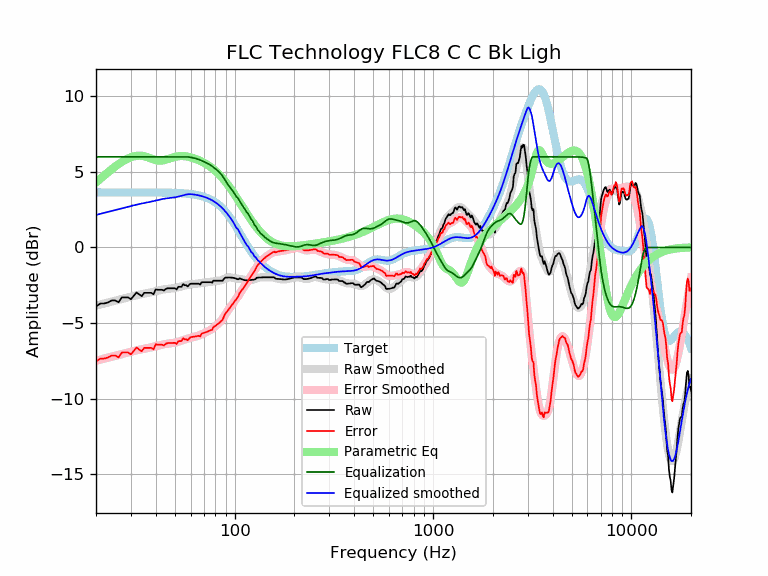

Values plotted in this chart, from the file beside it:
frequency, raw, error, smoothed, error_smoothed, equalization, parametric_eq, equalized_raw, equalized_smoothed, target
20, -3.91, -7.55, -3.85, -7.50, 6.00, 4.30, 2.09, 2.15, 3.65
21, -3.71, -7.36, -3.78, -7.42, 6.00, 4.54, 2.29, 2.22, 3.65
22, -3.71, -7.35, -3.71, -7.36, 6.00, 4.77, 2.29, 2.29, 3.65
23, -3.64, -7.28, -3.64, -7.29, 6.00, 4.98, 2.36, 2.36, 3.65
24, -3.50, -7.15, -3.58, -7.23, 6.00, 5.18, 2.50, 2.42, 3.65
25, -3.50, -7.15, -3.52, -7.17, 6.00, 5.36, 2.50, 2.48, 3.65
26, -3.63, -7.27, -3.46, -7.11, 6.00, 5.53, 2.37, 2.54, 3.65
27, -3.30, -6.95, -3.41, -7.05, 6.00, 5.67, 2.70, 2.59, 3.65
28, -3.30, -6.95, -3.35, -7.00, 6.00, 5.79, 2.70, 2.65, 3.65
29, -3.30, -6.95, -3.30, -6.95, 6.00, 5.89, 2.70, 2.70, 3.65
30, -3.42, -7.07, -3.25, -6.90, 6.00, 5.97, 2.58, 2.75, 3.65
31, -3.20, -6.85, -3.21, -6.85, 6.00, 6.03, 2.80, 2.79, 3.65
32, -2.98, -6.63, -3.16, -6.81, 6.00, 6.07, 3.02, 2.84, 3.65
33, -3.10, -6.75, -3.13, -6.77, 6.00, 6.08, 2.90, 2.87, 3.65
34, -3.22, -6.87, -3.09, -6.74, 6.00, 6.07, 2.78, 2.91, 3.65
35, -3.00, -6.65, -3.06, -6.70, 6.00, 6.04, 3.00, 2.94, 3.64
36, -3.00, -6.65, -3.03, -6.67, 6.00, 6.00, 3.00, 2.97, 3.64
37, -3.00, -6.64, -3.00, -6.64, 6.00, 5.95, 3.00, 3.00, 3.64
38, -3.00, -6.64, -2.96, -6.61, 6.00, 5.89, 3.00, 3.04, 3.64
39, -3.10, -6.74, -2.93, -6.57, 6.00, 5.83, 2.90, 3.07, 3.64
40, -2.77, -6.41, -2.89, -6.53, 6.00, 5.79, 3.23, 3.11, 3.64
41, -2.80, -6.44, -2.86, -6.50, 6.00, 5.76, 3.20, 3.14, 3.64
42, -2.80, -6.44, -2.83, -6.46, 6.00, 5.75, 3.20, 3.17, 3.64
43, -2.80, -6.44, -2.80, -6.43, 6.00, 5.76, 3.20, 3.20, 3.64
44, -2.85, -6.48, -2.77, -6.41, 6.00, 5.78, 3.15, 3.23, 3.63
45, -2.74, -6.37, -2.75, -6.39, 6.00, 5.81, 3.26, 3.25, 3.63
46, -2.70, -6.33, -2.74, -6.37, 6.00, 5.85, 3.30, 3.26, 3.63
47, -2.70, -6.33, -2.73, -6.35, 6.00, 5.90, 3.30, 3.27, 3.63
48, -2.70, -6.32, -2.71, -6.34, 6.00, 5.94, 3.30, 3.29, 3.62
49, -2.70, -6.32, -2.70, -6.32, 6.00, 5.97, 3.30, 3.30, 3.62
50, -2.70, -6.32, -2.68, -6.30, 6.00, 6.00, 3.30, 3.32, 3.62
51, -2.78, -6.39, -2.66, -6.27, 6.00, 6.03, 3.22, 3.34, 3.61
52, -2.60, -6.20, -2.63, -6.24, 6.00, 6.04, 3.40, 3.37, 3.61
53, -2.60, -6.20, -2.60, -6.20, 6.00, 6.05, 3.40, 3.40, 3.60
54, -2.60, -6.19, -2.57, -6.17, 6.00, 6.06, 3.40, 3.43, 3.59
55, -2.42, -6.01, -2.54, -6.13, 6.00, 6.05, 3.58, 3.46, 3.59
56, -2.50, -6.08, -2.52, -6.10, 6.00, 6.05, 3.50, 3.48, 3.58
57, -2.50, -6.07, -2.49, -6.06, 6.00, 6.03, 3.50, 3.51, 3.57
58, -2.58, -6.14, -2.47, -6.03, 6.00, 6.02, 3.42, 3.52, 3.56
59, -2.46, -6.02, -2.45, -6.00, 5.98, 6.00, 3.52, 3.53, 3.55
60, -2.40, -5.94, -2.44, -5.98, 5.97, 5.97, 3.57, 3.53, 3.54
61, -2.40, -5.93, -2.43, -5.95, 5.95, 5.94, 3.55, 3.52, 3.53
62, -2.40, -5.91, -2.42, -5.93, 5.93, 5.92, 3.53, 3.51, 3.51
63, -2.40, -5.90, -2.41, -5.91, 5.91, 5.88, 3.51, 3.50, 3.50
64, -2.40, -5.88, -2.40, -5.88, 5.88, 5.85, 3.48, 3.48, 3.48
65, -2.40, -5.86, -2.39, -5.85, 5.85, 5.81, 3.46, 3.47, 3.47
66, -2.40, -5.85, -2.38, -5.82, 5.82, 5.78, 3.43, 3.45, 3.45
67, -2.46, -5.89, -2.36, -5.79, 5.79, 5.74, 3.33, 3.43, 3.43
68, -2.31, -5.72, -2.35, -5.76, 5.76, 5.70, 3.44, 3.41, 3.41
69, -2.30, -5.68, -2.34, -5.72, 5.72, 5.65, 3.42, 3.38, 3.38
70, -2.30, -5.65, -2.32, -5.68, 5.68, 5.61, 3.38, 3.36, 3.36
71, -2.30, -5.63, -2.31, -5.64, 5.64, 5.56, 3.34, 3.33, 3.33
72, -2.30, -5.60, -2.30, -5.61, 5.61, 5.52, 3.31, 3.30, 3.30
73, -2.30, -5.57, -2.30, -5.57, 5.57, 5.47, 3.27, 3.27, 3.27
74, -2.30, -5.53, -2.29, -5.53, 5.53, 5.42, 3.23, 3.24, 3.24
75, -2.30, -5.50, -2.28, -5.48, 5.48, 5.36, 3.19, 3.20, 3.20
76, -2.30, -5.46, -2.27, -5.43, 5.43, 5.31, 3.13, 3.16, 3.16
77, -2.34, -5.46, -2.26, -5.38, 5.38, 5.25, 3.04, 3.12, 3.12
78, -2.20, -5.28, -2.25, -5.33, 5.33, 5.19, 3.13, 3.08, 3.08
79, -2.20, -5.23, -2.23, -5.27, 5.27, 5.13, 3.07, 3.03, 3.03
... 553 more rows
